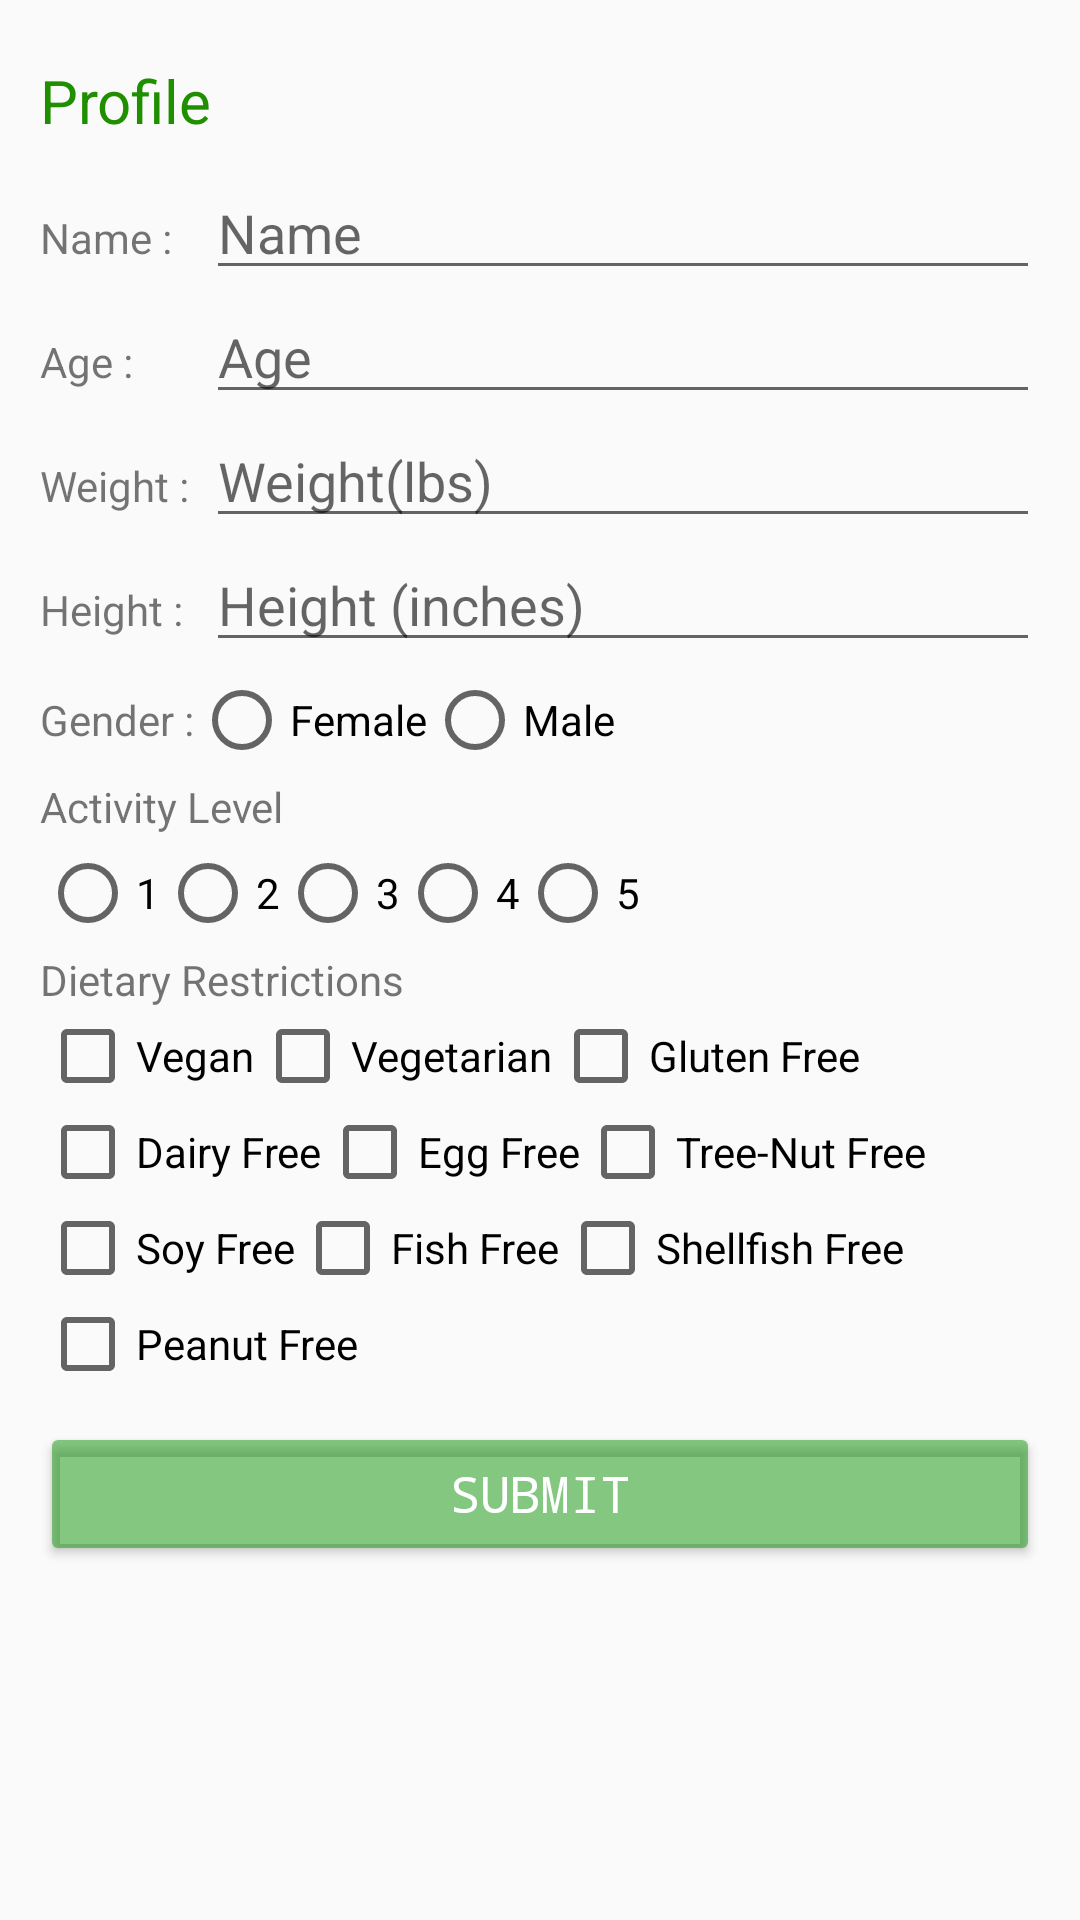

Produce the Android XML layout that renders to this screen, including the resource entries it uses.
<!-- AndroidManifest.xml: application theme AppTheme -->
<!-- res/layout/activity_profile.xml -->
<?xml version="1.0" encoding="utf-8"?>
<LinearLayout xmlns:android="http://schemas.android.com/apk/res/android"
    android:orientation="vertical" android:layout_width="match_parent"
    android:layout_height="match_parent">

    <LinearLayout
        android:layout_width="match_parent"
        android:layout_height="744dp"
        android:layout_marginBottom="30px"
        android:layout_marginLeft="40px"
        android:layout_marginRight="40px"
        android:layout_marginTop="60px"
        android:orientation="vertical"
        android:weightSum="3">


        <TextView
            android:text="Profile"
            android:id="@+id/userNameView"
            android:layout_width="match_parent"
            android:layout_height="wrap_content"
            android:layout_weight="0.1"
            android:textColor="#1f8f00"
            android:textSize="20sp" />
        <LinearLayout
            android:layout_width="match_parent"
            android:layout_height="wrap_content"
            android:orientation="horizontal"
            android:weightSum="3">

            <TextView
                android:layout_width="0dp"
                android:layout_weight="0.5"
                android:layout_height="wrap_content"
                android:text="Name :" />

        <EditText
            android:id="@+id/userNameProfile"
            android:layout_width="0dp"
            android:layout_weight="2.5"
            android:layout_height="wrap_content"
            android:hint="Name" />
            </LinearLayout>

        <LinearLayout
            android:layout_width="match_parent"
            android:layout_height="wrap_content"
            android:orientation="horizontal"
            android:weightSum="3">

            <TextView
                android:layout_width="0dp"
                android:layout_weight="0.5"
                android:layout_height="wrap_content"
                android:text="Age :" />

        <EditText
            android:id="@+id/userAgeProfile"
            android:layout_width="0dp"
            android:layout_height="wrap_content"
            android:layout_weight="2.5"
            android:hint="Age" />
            </LinearLayout>

        <LinearLayout
            android:layout_width="match_parent"
            android:layout_height="wrap_content"
            android:orientation="horizontal"
            android:weightSum="3">

            <TextView
                android:layout_width="0dp"
                android:layout_weight="0.5"
                android:layout_height="wrap_content"
                android:text="Weight :" />
        <EditText
            android:id="@+id/userWeightProfile"
            android:layout_width="0dp"
            android:layout_height="wrap_content"
            android:layout_weight="2.5"
            android:hint="Weight(lbs)"
            android:inputType="numberDecimal" />
            </LinearLayout>
        <LinearLayout
            android:layout_width="match_parent"
            android:layout_height="wrap_content"
            android:orientation="horizontal"
            android:weightSum="3">

            <TextView
                android:layout_width="0dp"
                android:layout_weight="0.5"
                android:layout_height="wrap_content"
                android:text="Height :" />

        <EditText
            android:id="@+id/userHeightProfile"
            android:layout_width="0dp"
            android:layout_height="wrap_content"
            android:layout_weight="2.5"
            android:hint="Height (inches)"
            android:inputType="numberDecimal" />
            </LinearLayout>


        <RadioGroup
            android:layout_width="wrap_content"
            android:layout_height="wrap_content"
            android:layout_marginBottom="10px"
            android:layout_marginTop="10px"
            android:orientation="horizontal">
            <TextView
                android:layout_width="wrap_content"
                android:layout_height="wrap_content"
                android:text="Gender :" />

            <RadioButton
                android:id="@+id/radioFemaleProfile"
                android:layout_width="wrap_content"
                android:layout_height="wrap_content"
                android:text="Female">

            </RadioButton>

            <RadioButton
                android:id="@+id/radioMaleProfile"
                android:layout_width="wrap_content"
                android:layout_height="wrap_content"
                android:text="Male"></RadioButton>
        </RadioGroup>

        <TextView
            android:layout_width="wrap_content"
            android:layout_height="wrap_content"
            android:text="Activity Level" />

        <RadioGroup
            android:id="@+id/radioActivityProfile"
            android:layout_width="wrap_content"
            android:layout_height="wrap_content"
            android:layout_marginBottom="10px"
            android:layout_marginTop="10px"
            android:orientation="horizontal">

            <RadioButton
                android:layout_width="wrap_content"
                android:layout_height="wrap_content"
                android:text="1"></RadioButton>

            <RadioButton
                android:layout_width="wrap_content"
                android:layout_height="wrap_content"
                android:text="2"></RadioButton>

            <RadioButton
                android:layout_width="wrap_content"
                android:layout_height="wrap_content"
                android:text="3"></RadioButton>

            <RadioButton
                android:layout_width="wrap_content"
                android:layout_height="wrap_content"
                android:text="4"></RadioButton>

            <RadioButton
                android:layout_width="wrap_content"
                android:layout_height="wrap_content"
                android:text="5"></RadioButton>
        </RadioGroup>

        <TextView
            android:layout_width="wrap_content"
            android:layout_height="wrap_content"
            android:text="Dietary Restrictions" />

        <LinearLayout
            android:layout_width="wrap_content"
            android:layout_height="wrap_content"
            android:orientation="horizontal">

            <CheckBox
                android:id="@+id/veganCBP"
                android:layout_width="wrap_content"
                android:layout_height="wrap_content"
                android:text="Vegan" />

            <CheckBox
                android:id="@+id/vegetarianCBP"
                android:layout_width="wrap_content"
                android:layout_height="wrap_content"
                android:text="Vegetarian" />

            <CheckBox
                android:id="@+id/glutenCBP"
                android:layout_width="wrap_content"
                android:layout_height="wrap_content"
                android:text="Gluten Free" />
        </LinearLayout>

        <LinearLayout
            android:layout_width="wrap_content"
            android:layout_height="wrap_content"
            android:orientation="horizontal">

            <CheckBox
                android:id="@+id/lactoseCBP"
                android:layout_width="wrap_content"
                android:layout_height="wrap_content"
                android:text="Dairy Free" />

            <CheckBox
                android:id="@+id/eggCBP"
                android:layout_width="wrap_content"
                android:layout_height="wrap_content"
                android:text="Egg Free" />

            <CheckBox
                android:id="@+id/treeCBP"
                android:layout_width="wrap_content"
                android:layout_height="wrap_content"
                android:text="Tree-Nut Free" />
        </LinearLayout>

        <LinearLayout
            android:layout_width="wrap_content"
            android:layout_height="wrap_content"
            android:orientation="horizontal">

            <CheckBox
                android:id="@+id/soyCBP"
                android:layout_width="wrap_content"
                android:layout_height="wrap_content"
                android:text="Soy Free" />

            <CheckBox
                android:id="@+id/fishCBP"
                android:layout_width="wrap_content"
                android:layout_height="wrap_content"
                android:text="Fish Free" />

            <CheckBox
                android:id="@+id/shellfishCBP"
                android:layout_width="wrap_content"
                android:layout_height="wrap_content"
                android:text="Shellfish Free" />
        </LinearLayout>

        <LinearLayout
            android:layout_width="wrap_content"
            android:layout_height="wrap_content"
            android:orientation="horizontal">

            <CheckBox
                android:id="@+id/peanutCBP"
                android:layout_width="wrap_content"
                android:layout_height="wrap_content"
                android:text="Peanut Free" />

        </LinearLayout>


        <Button
            android:id="@+id/SubmitButtonProfile"
            android:layout_width="match_parent"
            android:layout_height="wrap_content"
            android:layout_marginTop="30px"
            android:backgroundTint="#7d079100"
            android:fontFamily="monospace"
            android:text="Submit"
            android:textColor="#fff"
            android:textSize="50px" />

    </LinearLayout>
</LinearLayout>
<!-- resources referenced by this layout -->
<resources>
  <style name="AppTheme" parent="Theme.AppCompat.Light.DarkActionBar">
          
          <item name="colorPrimary">#24b53e</item>
          <item name="colorPrimaryDark">#196627</item>
          <item name="colorAccent">#d72534</item>
      </style>
</resources>
